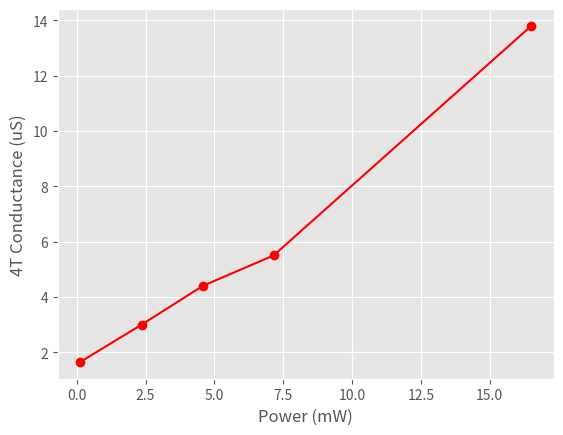

The script that saved this image:
"""
Setup:
4T Measurement of Conductance (Lockin-time) vs. Different Power levels (Power was measured going into the enclosure)
20mV AC 13Hz Lockin Signal
[redacted]
"""

import numpy as np
import matplotlib.pyplot as plt
import matplotlib

matplotlib.style.use('ggplot')

power = np.array([0.13, 2.36, 4.58, 7.15, 16.51])
signal = np.array([1.65, 3, 4.4, 5.5, 13.8])

plt.plot(power, signal, 'ro-')
plt.xlabel('Power (mW)')
plt.ylabel('4T Conductance (uS)')
plt.show()
